Run: headless pygame with SDL's dummy video driver; simulated clock (each Clock.tick advances the game by its frame time, no real sleeping); random seed 0; keys injected as events and as key.get_pressed() state; mouse plan: one left click at the window centre at the start of phase 2, then a move to the lower-right quarter at the start of phase 3.
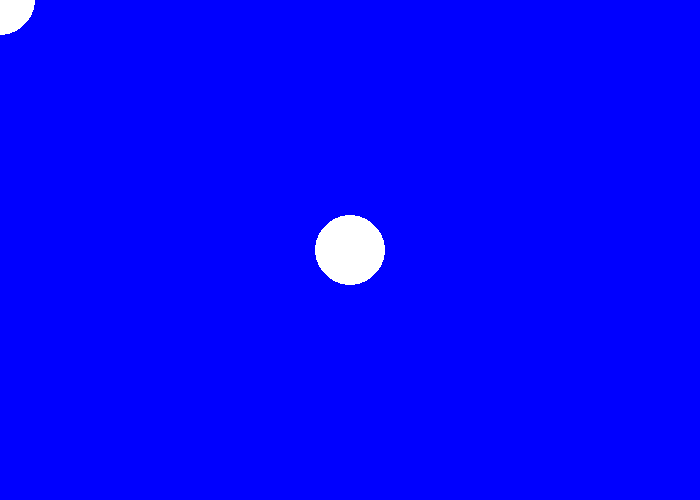
Frame 1 of 4 · flips 1–60 · no input
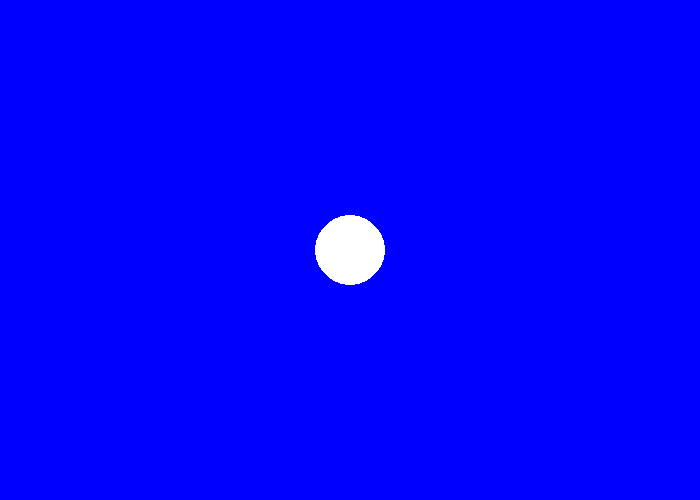
Frame 2 of 4 · flips 61–180 · clicked the window centre · tapped SPACE, RETURN · held RIGHT (→), D
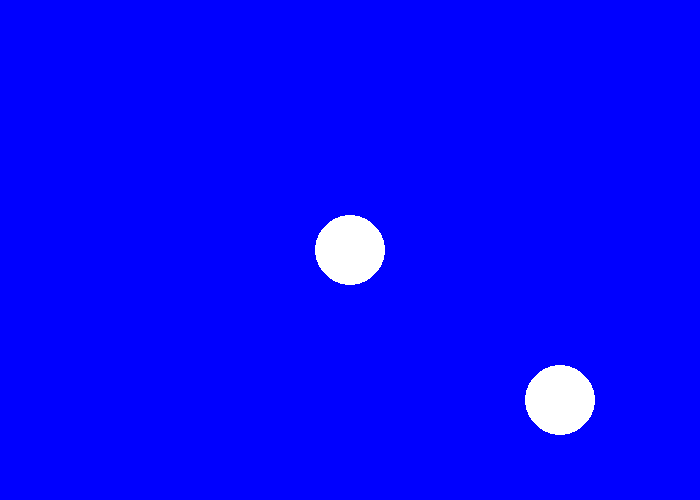
Frame 3 of 4 · flips 181–300 · moved the mouse to the lower-right quarter · held DOWN (↓), S
Frame 4 of 4 · flips 301–420 · held LEFT (←), A, UP (↑), W · screen unchanged from frame 3, image omitted

The pygame program that drew these frames:

#start
try:
    import pygame
except:
    print("could not import pygame")
    exit() 
    
# Define some colors
BLACK = (0, 0, 0)
WHITE = (255, 255, 255)
GREEN = (0, 255, 0)
RED = (255, 0, 0)
BLUE = (0, 0, 255)
 
pygame.init()
 
# Set the width and height of the screen [width, height]
size = (700, 500)
screen = pygame.display.set_mode(size)
pygame.display.set_caption("My Pygame")

#game variables
fishPos = (350,250)
otherFishX = 350
otherFishY = 250
 
# Set variable to run loop until the user clicks the close button.
done = False
 
# Used to manage how fast the screen refreshes
clock = pygame.time.Clock()
 
# -------- Main Program Loop -----------
while not done:
    # --- Main event to break loop when user quits
    for event in pygame.event.get():
        if event.type == pygame.QUIT:
            done = True
 
    # --- Game logic should go here
    
 
    # --- Drawing code should go here
    screen.fill(BLUE)
    #fish 1
    pygame.draw.circle(screen, (WHITE), (fishPos), 35)
    #fish 2
    pygame.draw.circle(screen, (WHITE), (otherFishX,otherFishY), 35)
    
    # --- Go ahead and refresh the screen with what we've drawn.
    pygame.display.flip()
 
    # --- Limit to 60 frames per second
    clock.tick(60)
    fishPos = pygame.mouse.get_pos()
 
# Close the window and quit.
pygame.quit()
